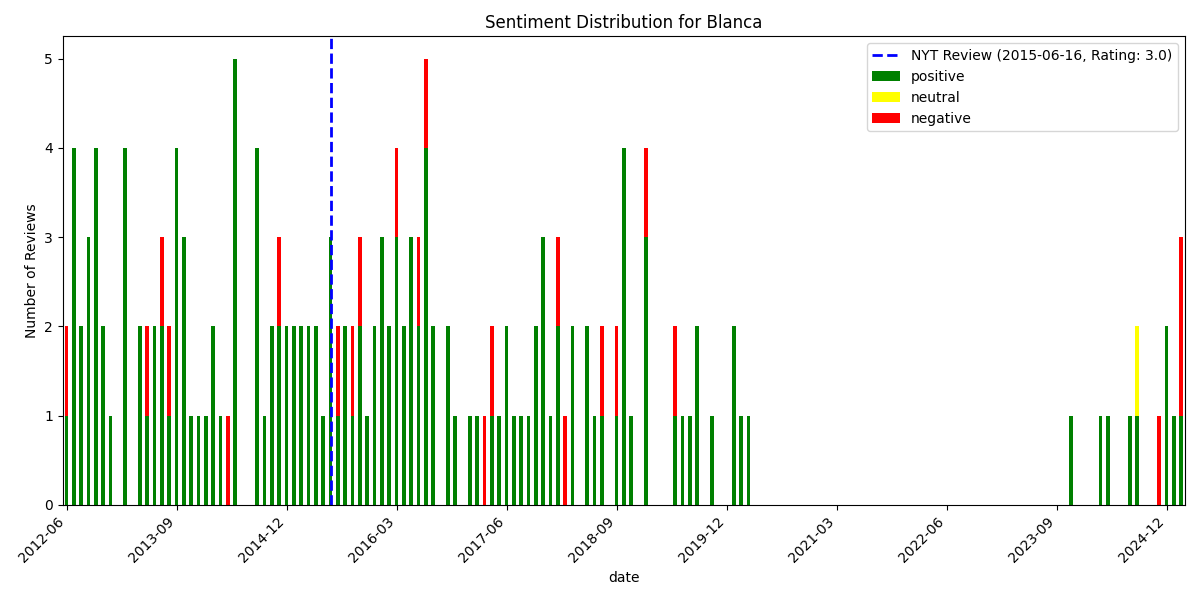

Values plotted in this chart, from the file beside it:
, date, rating, review_text, is_elite, useful_count, funny_count, cool_count, user_name, language, sentiment_scores, sentiment_compound, sentiment_pos, sentiment_neg, sentiment_neu, sentiment
177, 2012-06-16 13:42:58+00:00, 5, Poulet Rouge, Porcini Mushrooms, Kohlrab…, False, 3, 0, 5, Michael U., en, {'neg': 0.066, 'neu': 0.792, 'pos': 0.14…, 0.9971, 0.143, 0.066, 0.792, positive
176, 2012-06-19 02:24:15+00:00, 4, last night we went to roberta's (which i…, False, 3, 2, 2, Maia D., en, {'neg': 0.089, 'neu': 0.835, 'pos': 0.07…, -0.6024, 0.076, 0.089, 0.835, negative
175, 2012-07-02 18:55:29+00:00, 4, Signed up for Roberta's tasting menu bac…, False, 5, 5, 6, Adam C., en, {'neg': 0.082, 'neu': 0.749, 'pos': 0.16…, 0.9903, 0.168, 0.082, 0.749, positive
174, 2012-07-04 02:22:53+00:00, 5, Ok folks.   I went here a while ago and …, True, 4, 5, 4, Gloria F., en, {'neg': 0.049, 'neu': 0.723, 'pos': 0.22…, 0.9955, 0.228, 0.049, 0.723, positive
173, 2012-07-08 14:30:59+00:00, 4, Had the pleasure of having dinner at Bla…, False, 2, 0, 4, gregory r., en, {'neg': 0.042, 'neu': 0.731, 'pos': 0.22…, 0.9969, 0.228, 0.042, 0.731, positive
172, 2012-07-28 00:02:44+00:00, 5, I'd been on the Roberta's Tasting menu w…, True, 9, 5, 8, Kim N., en, {'neg': 0.084, 'neu': 0.746, 'pos': 0.17…, 0.9902, 0.17, 0.084, 0.746, positive
171, 2012-08-20 00:03:37+00:00, 5, After only being "open to the public" fo…, False, 8, 7, 6, Julie M., en, {'neg': 0.057, 'neu': 0.729, 'pos': 0.21…, 0.9971, 0.214, 0.057, 0.729, positive
170, 2012-08-30 18:01:42+00:00, 4, ambitious add to Roberta's real estate. …, False, 5, 2, 5, Mike G., en, {'neg': 0.028, 'neu': 0.874, 'pos': 0.09…, 0.662, 0.098, 0.028, 0.874, positive
169, 2012-09-10 14:14:48+00:00, 5, Amazing food. Service super. Wine pairin…, False, 2, 0, 2, kim h., en, {'neg': 0.043, 'neu': 0.503, 'pos': 0.45…, 0.9694, 0.455, 0.043, 0.503, positive
168, 2012-09-14 17:38:52+00:00, 5, This place is awesome.  Loved the room i…, False, 2, 0, 2, J W., en, {'neg': 0.042, 'neu': 0.772, 'pos': 0.18…, 0.9835, 0.187, 0.042, 0.772, positive
167, 2012-09-29 13:39:34+00:00, 5, Forget about the fact that you have to t…, False, 6, 2, 3, Jason D., en, {'neg': 0.029, 'neu': 0.721, 'pos': 0.25…, 0.9996, 0.25, 0.029, 0.721, positive
166, 2012-10-06 16:47:17+00:00, 5, Absolutely delicious, and a fantastic ex…, False, 1, 0, 2, Lylan M., en, {'neg': 0.065, 'neu': 0.533, 'pos': 0.40…, 0.9915, 0.402, 0.065, 0.533, positive
165, 2012-10-14 15:03:50+00:00, 4, This meal lacked the consistency I had h…, False, 0, 0, 0, Charles S., en, {'neg': 0.056, 'neu': 0.626, 'pos': 0.31…, 0.9981, 0.317, 0.056, 0.626, positive
164, 2012-10-17 16:10:59+00:00, 5, By far the best chefs table I've been at…, True, 3, 0, 1, Mike V., en, {'neg': 0.036, 'neu': 0.631, 'pos': 0.33…, 0.9818, 0.334, 0.036, 0.631, positive
163, 2012-10-26 20:00:29+00:00, 5, Excellent!! Great ingredients and perfec…, False, 1, 1, 1, Tonino S., en, {'neg': 0.0, 'neu': 0.608, 'pos': 0.392,…, 0.9773, 0.392, 0.0, 0.608, positive
162, 2012-11-08 18:46:36+00:00, 5, I don't think the question is what did I…, False, 3, 1, 4, Hong L., en, {'neg': 0.02, 'neu': 0.74, 'pos': 0.24, …, 0.9944, 0.24, 0.02, 0.74, positive
161, 2012-11-10 18:30:21+00:00, 5, Right now it may be the hottest and best…, False, 3, 0, 1, Jonathan W., en, {'neg': 0.063, 'neu': 0.642, 'pos': 0.29…, 0.9801, 0.295, 0.063, 0.642, positive
160, 2012-12-04 19:15:53+00:00, 5, Now I'm not going to repeat what has alr…, False, 3, 0, 4, Jim C., en, {'neg': 0.019, 'neu': 0.746, 'pos': 0.23…, 0.999, 0.236, 0.019, 0.746, positive
159, 2013-02-09 21:19:48+00:00, 2, I'd recommend canceling your rez and par…, False, 2, 0, 0, C L., en, {'neg': 0.065, 'neu': 0.699, 'pos': 0.23…, 0.987, 0.236, 0.065, 0.699, positive
158, 2013-02-10 01:52:43+00:00, 3, --Food--?+ Wide assortment (20+ courses)…, False, 2, 0, 0, Calvin H., en, {'neg': 0.13, 'neu': 0.696, 'pos': 0.174…, 0.7803, 0.174, 0.13, 0.696, positive
157, 2013-02-24 18:16:01+00:00, 5, Amazeballs. This is another top 5 meal o…, True, 4, 1, 2, Bo B., en, {'neg': 0.079, 'neu': 0.621, 'pos': 0.3,…, 0.9997, 0.3, 0.079, 0.621, positive
156, 2013-02-27 16:26:13+00:00, 4, Finally got a reservation to dine at Bla…, False, 0, 0, 0, Stan P., en, {'neg': 0.047, 'neu': 0.846, 'pos': 0.10…, 0.9553, 0.107, 0.047, 0.846, positive
155, 2013-04-23 23:07:05+00:00, 4, good place to eat, really liked the Soft…, False, 0, 0, 0, Jessica E., en, {'neg': 0.0, 'neu': 0.647, 'pos': 0.353,…, 0.7178, 0.353, 0.0, 0.647, positive
154, 2013-04-25 19:17:20+00:00, 4, Came here both when it was Blanca and be…, False, 0, 0, 0, Susan H., en, {'neg': 0.051, 'neu': 0.709, 'pos': 0.23…, 0.9924, 0.239, 0.051, 0.709, positive
153, 2013-05-08 03:52:54+00:00, 3, For a reservation that my friend had to …, False, 7, 5, 1, Jocelyn L., en, {'neg': 0.087, 'neu': 0.678, 'pos': 0.23…, 0.9946, 0.235, 0.087, 0.678, positive
152, 2013-05-18 06:57:45+00:00, 3, For $464 after tax and tip for two peopl…, False, 1, 0, 0, Professional N., en, {'neg': 0.109, 'neu': 0.815, 'pos': 0.07…, -0.6599, 0.075, 0.109, 0.815, negative
151, 2013-06-23 05:27:09+00:00, 5, 2013 Michelin 1 star??Pretty much a Mich…, False, 3, 2, 3, Michael L., en, {'neg': 0.065, 'neu': 0.771, 'pos': 0.16…, 0.9723, 0.164, 0.065, 0.771, positive
150, 2013-06-30 00:55:13+00:00, 3, Enjoyed my dinner at Blanca. 20+ very sm…, False, 4, 2, 1, Ellen O., en, {'neg': 0.091, 'neu': 0.749, 'pos': 0.16…, 0.9706, 0.161, 0.091, 0.749, positive
149, 2013-07-08 20:50:37+00:00, 5, One of the best chefs tables in NY. Took…, False, 1, 0, 1, Peter L., en, {'neg': 0.0, 'neu': 0.695, 'pos': 0.305,…, 0.9652, 0.305, 0.0, 0.695, positive
148, 2013-07-21 05:47:33+00:00, 5, ** 4.5 stars **??Even in a city teeming …, False, 12, 2, 5, Valery C., en, {'neg': 0.055, 'neu': 0.783, 'pos': 0.16…, 0.9984, 0.162, 0.055, 0.783, positive
147, 2013-07-24 16:23:10+00:00, 1, I had dinner at Blanca last week.  I was…, False, 20, 2, 0, Kathy D., en, {'neg': 0.101, 'neu': 0.899, 'pos': 0.0,…, -0.8074, 0.0, 0.101, 0.899, negative
146, 2013-08-24 12:19:56+00:00, 3, A nice meal but in my opinion nothing sp…, False, 2, 1, 0, Larry S., en, {'neg': 0.193, 'neu': 0.76, 'pos': 0.047…, -0.717, 0.047, 0.193, 0.76, negative
145, 2013-08-31 06:58:34+00:00, 5, Am actually goin against Public  Enemy  …, False, 1, 0, 3, carol c., en, {'neg': 0.075, 'neu': 0.721, 'pos': 0.20…, 0.927, 0.204, 0.075, 0.721, positive
144, 2013-09-09 01:50:41+00:00, 5, Blanca!  Fantastic.  23 unique, interest…, False, 1, 0, 1, Rich D., en, {'neg': 0.0, 'neu': 0.65, 'pos': 0.35, '…, 0.9941, 0.35, 0.0, 0.65, positive
143, 2013-09-13 13:35:42+00:00, 3, Overall I think it was a "good" experien…, False, 2, 0, 0, Frank S., en, {'neg': 0.233, 'neu': 0.448, 'pos': 0.32…, 0.736, 0.32, 0.233, 0.448, positive
142, 2013-09-21 19:01:57+00:00, 4, OK, so it is a solid place and a cool vi…, False, 1, 0, 0, Matt B., en, {'neg': 0.137, 'neu': 0.689, 'pos': 0.17…, 0.9308, 0.174, 0.137, 0.689, positive
141, 2013-09-30 19:13:26+00:00, 3, I celebrated my friend's birthday at Bla…, False, 16, 4, 4, Buddy M., en, {'neg': 0.062, 'neu': 0.774, 'pos': 0.16…, 0.993, 0.164, 0.062, 0.774, positive
140, 2013-10-07 18:00:01+00:00, 2, Oh Blanca! Crossed the Williamsburg brid…, False, 4, 1, 0, Heather E., en, {'neg': 0.02, 'neu': 0.744, 'pos': 0.236…, 0.9574, 0.236, 0.02, 0.744, positive
139, 2013-10-16 01:21:10+00:00, 3, Rating 3.5??Blanca isn't as hard to get …, False, 1, 0, 0, Kim W., en, {'neg': 0.023, 'neu': 0.855, 'pos': 0.12…, 0.8654, 0.123, 0.023, 0.855, positive
138, 2013-10-29 00:58:28+00:00, 3, A unique experience that I won't soon fo…, False, 6, 1, 0, David M., en, {'neg': 0.099, 'neu': 0.745, 'pos': 0.15…, 0.7274, 0.156, 0.099, 0.745, positive
137, 2013-11-28 15:49:18+00:00, 5, Crazy lucky--noticed a Zagat posting tha…, False, 1, 0, 1, Monica C., en, {'neg': 0.024, 'neu': 0.813, 'pos': 0.16…, 0.9266, 0.162, 0.024, 0.813, positive
136, 2013-12-21 17:19:00+00:00, 5, Our dearest friends took us here for the…, False, 2, 1, 2, Inara N., en, {'neg': 0.0, 'neu': 0.732, 'pos': 0.268,…, 0.9962, 0.268, 0.0, 0.732, positive
135, 2014-01-24 17:50:25+00:00, 5, This is one of my all time favorite dini…, False, 2, 0, 1, Marc M., en, {'neg': 0.035, 'neu': 0.705, 'pos': 0.26…, 0.9795, 0.26, 0.035, 0.705, positive
134, 2014-02-06 23:50:05+00:00, 5, You know you're in for something special…, False, 3, 0, 3, Dan T., en, {'neg': 0.046, 'neu': 0.746, 'pos': 0.20…, 0.9988, 0.208, 0.046, 0.746, positive
133, 2014-02-08 02:21:53+00:00, 2, Blanca, how we wanted you to be magnific…, False, 1, 0, 0, Dana M., en, {'neg': 0.073, 'neu': 0.81, 'pos': 0.117…, 0.8589, 0.117, 0.073, 0.81, positive
132, 2014-03-16 18:40:26+00:00, 3, I was looking forward to my first experi…, False, 7, 2, 0, Benjamin K., en, {'neg': 0.026, 'neu': 0.795, 'pos': 0.17…, 0.9458, 0.179, 0.026, 0.795, positive
131, 2014-04-01 17:29:52+00:00, 3, I did not read the reviews prior to our …, False, 3, 3, 0, Restaurantista S., en, {'neg': 0.106, 'neu': 0.81, 'pos': 0.084…, -0.939, 0.084, 0.106, 0.81, negative
130, 2014-05-01 00:39:39+00:00, 3, Food was pretty good, and enjoyed the di…, False, 1, 1, 0, Ryan G., en, {'neg': 0.039, 'neu': 0.732, 'pos': 0.22…, 0.9637, 0.229, 0.039, 0.732, positive
129, 2014-05-09 17:36:59+00:00, 5, I took my wife here for her 30th birthda…, False, 0, 0, 0, Mike K., en, {'neg': 0.056, 'neu': 0.738, 'pos': 0.20…, 0.9906, 0.206, 0.056, 0.738, positive
128, 2014-05-15 16:48:46+00:00, 5, Blanca was far and away the best meal I …, False, 1, 0, 1, Vicki B., en, {'neg': 0.05, 'neu': 0.73, 'pos': 0.22, …, 0.9993, 0.22, 0.05, 0.73, positive
127, 2014-05-18 15:20:25+00:00, 5, Second visit to Blanca.  Was glad to see…, False, 1, 0, 1, Aly Y., en, {'neg': 0.067, 'neu': 0.799, 'pos': 0.13…, 0.8444, 0.134, 0.067, 0.799, positive
126, 2014-05-27 15:12:34+00:00, 5, The atmosphere was great, the staff were…, False, 0, 0, 0, Carly Q., en, {'neg': 0.052, 'neu': 0.485, 'pos': 0.46…, 0.975, 0.463, 0.052, 0.485, positive
125, 2014-08-02 13:42:05+00:00, 2, Not recommended. I had dinner with two c…, False, 1, 4, 0, Vanessa M., en, {'neg': 0.068, 'neu': 0.731, 'pos': 0.20…, 0.9001, 0.201, 0.068, 0.731, positive
124, 2014-08-05 00:50:47+00:00, 5, Every dish expertly crafted and marvelou…, False, 1, 0, 1, Maria L., en, {'neg': 0.045, 'neu': 0.681, 'pos': 0.27…, 0.9417, 0.275, 0.045, 0.681, positive
123, 2014-08-11 21:19:16+00:00, 4, Fabulous meal. Now if I'd come here befo…, False, 2, 0, 0, Jon H., en, {'neg': 0.0, 'neu': 0.82, 'pos': 0.18, '…, 0.971, 0.18, 0.0, 0.82, positive
122, 2014-08-13 19:42:13+00:00, 5, Ate here last year. It was insanely deli…, False, 1, 2, 1, Tommy W., en, {'neg': 0.084, 'neu': 0.723, 'pos': 0.19…, 0.504, 0.193, 0.084, 0.723, positive
121, 2014-09-20 19:26:33+00:00, 5, We celebrated our 5-year anniversary wit…, False, 2, 0, 1, Kathy D., en, {'neg': 0.022, 'neu': 0.799, 'pos': 0.17…, 0.9757, 0.179, 0.022, 0.799, positive
120, 2014-10-25 00:37:31+00:00, 3, Very nice atmosphere and this type of 20…, False, 2, 1, 0, Tara K., en, {'neg': 0.028, 'neu': 0.805, 'pos': 0.16…, 0.7802, 0.167, 0.028, 0.805, positive
119, 2014-10-25 03:58:06+00:00, 5, An absolutely outstanding meal. The staf…, True, 1, 0, 1, Eric W., en, {'neg': 0.064, 'neu': 0.741, 'pos': 0.19…, 0.9675, 0.195, 0.064, 0.741, positive
118, 2014-11-04 17:17:42+00:00, 5, Wonderful experience.  This is a great p…, False, 5, 4, 5, Saba F., en, {'neg': 0.0, 'neu': 0.728, 'pos': 0.272,…, 0.9934, 0.272, 0.0, 0.728, positive
... 118 more rows
